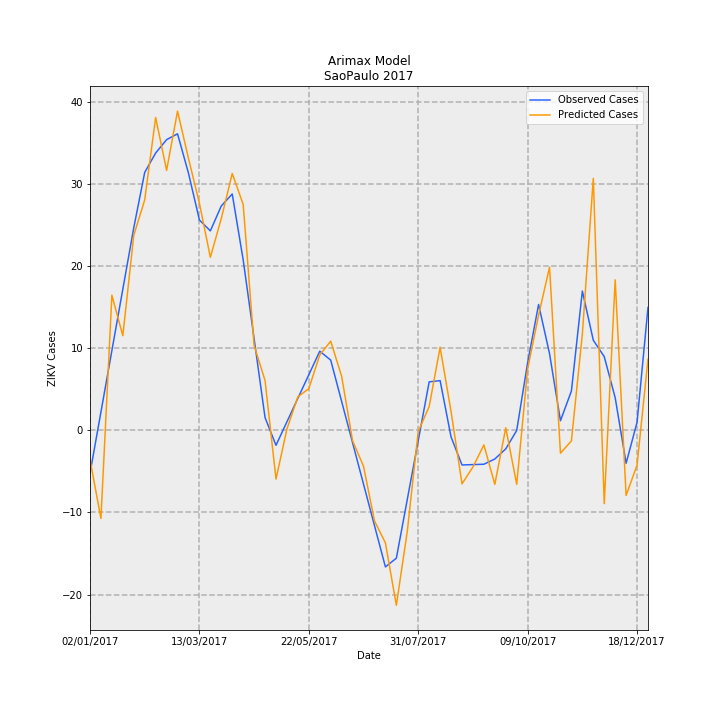

Source data for this figure (header and first rows):
Date, predictions_incidence, observed_incidence, Predicted Cases, Observed Cases, error
02/01/2017, -0.007867, -0.01159, -3.548, -5.227, 1.679
09/01/2017, -0.0238, 0.005007, -10.73, 2.258, -12.99
16/01/2017, 0.03657, 0.0216, 16.49, 9.742, 6.751
23/01/2017, 0.02561, 0.0382, 11.55, 17.23, -5.677
30/01/2017, 0.05276, 0.0548, 23.79, 24.71, -0.9181
06/02/2017, 0.06234, 0.06977, 28.11, 31.46, -3.349
13/02/2017, 0.08462, 0.07501, 38.16, 33.83, 4.335
20/02/2017, 0.07031, 0.07862, 31.71, 35.46, -3.748
27/02/2017, 0.08635, 0.0802, 38.94, 36.17, 2.769
06/03/2017, 0.07356, 0.06958, 33.17, 31.38, 1.794
13/03/2017, 0.06143, 0.05692, 27.7, 25.67, 2.036
20/03/2017, 0.04681, 0.05396, 21.11, 24.33, -3.222
27/03/2017, 0.05732, 0.0607, 25.85, 27.37, -1.525
03/04/2017, 0.06948, 0.06393, 31.33, 28.83, 2.503
10/04/2017, 0.06112, 0.04612, 27.56, 20.8, 6.763
17/04/2017, 0.02297, 0.0248, 10.36, 11.18, -0.8222
24/04/2017, 0.0135, 0.003472, 6.087, 1.566, 4.521
01/05/2017, -0.01314, -0.004009, -5.926, -1.808, -4.118
08/05/2017, 0.0004064, 0.002352, 0.1833, 1.061, -0.8774
15/05/2017, 0.009102, 0.008713, 4.105, 3.929, 0.1756
22/05/2017, 0.01131, 0.01507, 5.099, 6.797, -1.699
29/05/2017, 0.02042, 0.02143, 9.208, 9.666, -0.4582
05/06/2017, 0.02415, 0.01902, 10.89, 8.579, 2.312
12/06/2017, 0.01464, 0.007841, 6.6, 3.536, 3.064
19/06/2017, -0.00279, -0.003342, -1.258, -1.507, 0.2488
26/06/2017, -0.009693, -0.01452, -4.371, -6.55, 2.179
03/07/2017, -0.02444, -0.02571, -11.02, -11.59, 0.5706
10/07/2017, -0.03041, -0.03689, -13.71, -16.64, 2.921
17/07/2017, -0.04727, -0.03454, -21.32, -15.57, -5.742
24/07/2017, -0.02724, -0.01864, -12.28, -8.407, -3.875
31/07/2017, -0.0002611, -0.002752, -0.1178, -1.241, 1.123
07/08/2017, 0.006462, 0.01314, 2.914, 5.925, -3.012
14/08/2017, 0.02252, 0.01347, 10.15, 6.075, 4.08
21/08/2017, 0.0051, -0.00176, 2.3, -0.7939, 3.094
28/08/2017, -0.01444, -0.009327, -6.51, -4.206, -2.304
04/09/2017, -0.009874, -0.00923, -4.453, -4.162, -0.2906
11/09/2017, -0.003904, -0.009133, -1.76, -4.118, 2.358
18/09/2017, -0.01458, -0.007713, -6.573, -3.478, -3.095
25/09/2017, 0.0007345, -0.00497, 0.3312, -2.241, 2.573
02/10/2017, -0.01456, 0.0, -6.568, 0.0, -6.568
09/10/2017, 0.01665, 0.01834, 7.51, 8.27, -0.7602
16/10/2017, 0.03116, 0.03407, 14.05, 15.36, -1.313
23/10/2017, 0.04415, 0.02077, 19.91, 9.366, 10.54
30/10/2017, -0.006152, 0.00263, -2.774, 1.186, -3.961
06/11/2017, -0.002807, 0.01067, -1.266, 4.814, -6.08
13/11/2017, 0.02606, 0.0377, 11.75, 17.0, -5.248
20/11/2017, 0.06816, 0.02439, 30.74, 11.0, 19.74
27/11/2017, -0.01979, 0.01996, -8.925, 9.0, -17.92
04/12/2017, 0.04073, 0.00887, 18.37, 4.0, 14.37
11/12/2017, -0.01758, -0.00887, -7.927, -4.0, -3.927
18/12/2017, -0.009365, 0.002218, -4.223, 1.0, -5.223
25/12/2017, 0.0193, 0.03326, 8.703, 15.0, -6.297
